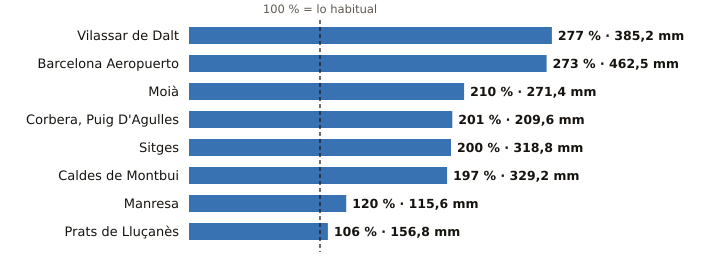

The file beside this chart, header and first rows:
estacion, provincia, indicativo, mm_otono, referencia_mm, pct, periodo_referencia, hasta, hora
Vilassar de Dalt, Barcelona, 0244X, 385.2, 139.0, 277, 2009-2025, 2026-11-02, 16
Barcelona Aeropuerto, Barcelona, 0076, 462.5, 169.7, 273, 1991-2020, 2026-11-02, 16
Moià, Barcelona, 0120X, 271.4, 129.5, 210, 2009-2025, 2026-11-02, 16
Corbera, Puig D'Agulles, Barcelona, 0194D, 209.6, 104.2, 201, 2010-2025, 2026-11-02, 16
Sitges, Barcelona, 0073X, 318.8, 159.5, 200, 2009-2025, 2026-11-02, 14
Caldes de Montbui, Barcelona, 0222X, 329.2, 167.0, 197, 2004-2025, 2026-11-02, 15
Manresa, Barcelona, 0149X, 115.6, 96.4, 120, 2005-2025, 2026-11-02, 16
Prats de Lluçanès, Barcelona, 0114X, 156.8, 147.5, 106, 2008-2025, 2026-11-02, 16
